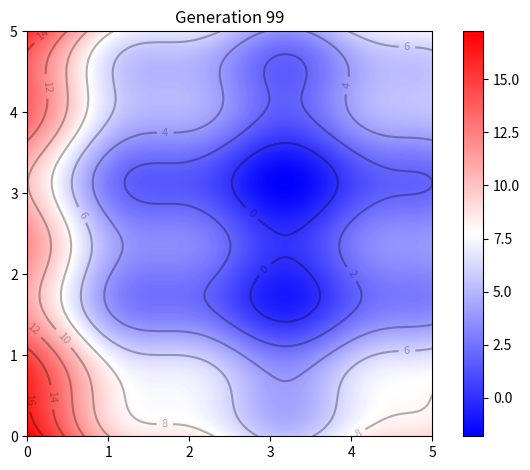

The script that saved this image:
import numpy as np
from numpy.typing import NDArray
from typing import Callable, List, Tuple
import matplotlib.pyplot as plt
import time


def selection(k: int, scores: NDArray[float]) -> int:
    """
    Selects the chromosome yielding the largest score from a random set of k chromosomes.
    :param k: The length of the subset of scores to select from
    :param scores: The list of population scores
    :return: The index corresponding to the largest selected scores
    """
    # Select k random scores (by index)
    selected = np.random.randint(0, len(scores), k)
    return selected[np.argmax([scores[x] for x in selected])]


def crossover(c1: NDArray[int], c2: NDArray[int]) -> Tuple[NDArray[int], NDArray[int]]:
    """
    Performs a crossover on two given chromosomes.
    :param c1: The first chromosome
    :param c2: The second chromosome
    :return: A tuple containing the two crossed-over chromosomes
    """
    # Null check
    if c2 is None:
        return c1, c2

    cross_pt = np.random.randint(1, len(c1)-1)

    crossed1 = np.concatenate((c1[:cross_pt], c2[cross_pt:]))
    crossed2 = np.concatenate((c2[:cross_pt], c1[cross_pt:]))

    return crossed1, crossed2


def mutate(c: NDArray[int]) -> NDArray[int]:
    """
    Mutates a random bit on the given chromosome.
    :param c: The chromosome to mutate
    """
    if c is None:
        return

    # for x in range(2):
    #     idx = np.random.randint(x*len(c)/2, (x+1)*len(c)/2)
    #     c[idx] = 1 - c[idx]

    idx = np.random.randint(len(c))
    c[idx] = 1 - c[idx]


def f_coord(x: float, y: float) -> float:
    return (x-3.14)**2 + (y-2.72)**2 + np.sin(3*x+1.41) + np.sin(4*y-1.73)


def f(p: Tuple[float, float]) -> float:
    return f_coord(p[0], p[1])


def decode(bitstring: List[int]) -> Tuple[float, float]:
    bounds = [[0.0, 5.0], [0.0, 5.0]]
    coords = []
    max_16 = 2**16 - 1
    for i in range(2):
        var_string = ''.join([str(x) for x in bitstring[i * 16: (i + 1) * 16]])
        # This will take the var string, an arbitrary 16-bit binary string, parse it as a 16-bit integer and scale it down into our bounds.
        var = bounds[i][0] + ((float(int(var_string, 2)) / max_16) * (bounds[i][1] - bounds[i][0]))
        coords.append(var)

    return coords[0], coords[1]


def encode(p: NDArray) -> NDArray[int]:
    x_bits = format(int((p[0] / 5.0) * (2**16 - 1)), '016b')
    y_bits = format(int((p[1] / 5.0) * (2**16 - 1)), '016b')
    bits = x_bits + y_bits
    bits = [int(bit) for bit in bits]

    return np.asarray(bits)


# t = (1.25135, 1.25135)
# t_b = np.random.randint(2, size=32)
# # print(f't: {t}')
# print('t_b:' + str(t_b))
#
# t_enc = encode(t)
# t_b_dec = decode(t_b)
#
# # print('t_enc: ' + str(t_enc))
# print('t_b_dec: ' + str(t_b_dec))
#
# t_redec = decode(t_enc)
# t_b_reenc = encode(t_b_dec)
#
# # print(f't_redec: ({t_redec})')
# print('t_b_reenc: ' + str(t_b_reenc))
# print('t_b_redec: ' + str(decode(t_b_reenc)))
# print(all(t_b_reenc == t_b))
# print(str(t_b))
# print(str(t_b_reenc))

class HGAPSO:
    def __init__(self):
        # hyperparameters
        self.pop_size = 40
        self.k = 3
        self.p_c = 0.7
        self.p_m = 0.1
        self.c1 = 0.1
        self.c2 = 0.1
        self.w = 0.8

        # initialize population
        self.particles = np.random.randint(2, size=(self.pop_size, 32))  # in bitstrings
        self.vels = np.random.randn(self.pop_size, 2) * 0.1  # in numbers
        self.scores = np.asarray([f(decode(particle)) for particle in self.particles])

        self.pbest = self.particles.copy()
        self.pbest_scores = np.asarray([f(decode(pbesti)) for pbesti in self.pbest])

        self.gbest = self.pbest[np.argmin(self.pbest_scores)]
        self.gbest_score = f(decode(self.gbest))

        self.gen = 0

    def iterate(self):
        # Select the best-performing half of the particles
        elite_ind = np.argpartition(self.scores, int(self.pop_size/2))[:int(self.pop_size/2)]
        elites = self.particles[elite_ind]
        elite_vels = self.vels[elite_ind]
        elite_pbest = self.pbest[elite_ind]
        elite_pbest_dec = np.asarray([decode(pbest) for pbest in elite_pbest])

        # Decode the elite particles in order to enhance them
        elites = np.asarray([decode(elite) for elite in elites])

        # Update vels via the formula:self.
        # Vi(t+1) = w*Vi(t) + c1r1*(pbesti - Xi(t)) + c2r2(gbest - Xi(t))
        # Where r1 and r2 are random numbers on [0,1), and Xi is the position of the ith elite particle
        r = np.random.rand(2)
        elite_vels = self.w * elite_vels + self.c1 * r[0] * (elite_pbest_dec - elites) + self.c2 * r[1] * (decode(self.gbest) - elites)
        # Enhance elites with new velocities
        elites += elite_vels
        np.clip(elites, 0.0, 5.0)

        # Calculate scores of the enhanced elites and update elite pbests
        elite_scores = np.asarray([f(elite) for elite in elites])
        for j in range(len(elites)):
            if elite_scores[j] < f(elite_pbest_dec[j]):
                elite_pbest[j] = encode(elites[j])

        # elite_pbest = np.asarray([encode(elites[i]) if elite_scores[i] > self.pbest_scores[elite_ind[i]] else elite_pbest[i] for i in range(len(elites))])

        # Now do genetic algorithm segment with the elites as the parents
        # The first pop_size/2 members of the next generation will be the enhanced elites of the previous generation
        # The second pop_size/2 members of the next generation will be the offspring of the enhanced elites of the previous generation
        # Offspring of elites should have their velocities set to 0 and their pbests set to their current positions
        # Select parents via tournament selection
        parents = elites.copy()[np.asarray([selection(self.k, elite_scores) for _ in range(len(elites))])]
        offspring = np.empty((int(self.pop_size/2), 32), dtype=np.int8)
        offspring_vels = np.zeros((int(self.pop_size/2), 2))
        for i in range(0, len(parents), 2):
            cross1 = encode(parents[i])
            cross2 = None if i+1 >= len(parents) else encode(parents[i+1])

            if np.random.rand() < self.p_c:
                cross1, cross2 = crossover(cross1, cross2)

            if np.random.rand() < self.p_m:
                mutate(cross1)

            if np.random.rand() < self.p_m:
                mutate(cross2)

            offspring[i] = cross1
            if cross2 is not None:
                offspring[i+1] = cross2

        # Calculate scores of offspring
        offspring_scores = np.asarray([f(decode(child)) for child in offspring])
        offspring_pbest = offspring.copy()

        # Re-encode the elites
        elites = np.asarray([encode(elite) for elite in elites])

        # Now we have our elites and our offspring, so join them and overwrite the previous generation with the new generation
        self.particles = np.concatenate((elites, offspring))
        self.vels = np.concatenate((elite_vels, offspring_vels))

        # Update pbests and gbest
        self.pbest = np.concatenate((elite_pbest, offspring_pbest))
        self.pbest_scores = np.asarray([f(decode(pbesti)) for pbesti in self.pbest])

        potential_gbest = self.pbest[np.argmin(self.pbest_scores)]
        self.gbest = potential_gbest if f(decode(potential_gbest)) < self.gbest_score else self.gbest
        self.gbest_score = f(decode(self.gbest))

        self.gen += 1


# visualization setup
fig, ax = plt.subplots()
fig.set_tight_layout(True)
graph_x, graph_y = np.array(np.meshgrid(np.linspace(0, 5, 1000), np.linspace(0, 5, 1000)))
graph_z = f_coord(graph_x, graph_y)
img = ax.imshow(graph_z, extent=[0, 5, 0, 5], origin='lower', cmap='bwr')
fig.colorbar(img, ax=ax)
contours = ax.contour(graph_x, graph_y, graph_z, 10, colors='black', alpha=0.3)
ax.clabel(contours, inline=True, fontsize=8, fmt='%.0f')

alg = HGAPSO()

plt.ion()

plt.show()

for i in range(100):
    ax.set_title(f'Generation {i}')

    particles_dec = np.asarray([decode(particle) for particle in alg.particles])
    vels = alg.vels
    gbest = decode(alg.gbest)
    particles_plot = ax.scatter(particles_dec[:, 0], particles_dec[:, 1], marker='o', color='black')
    vels_plot = ax.quiver(particles_dec[:, 0], particles_dec[:, 1], vels[:, 0], vels[:, 1], color='green', width=0.005, angles='xy', scale_units='xy', scale=1)
    gbest_plot = plt.scatter(gbest[0], gbest[1], marker='*', s=100, color='purple', alpha=0.5)

    fig.canvas.draw()
    fig.canvas.flush_events()

    # time.sleep(0.2)

    particles_plot.remove()
    vels_plot.remove()
    gbest_plot.remove()

    alg.iterate()

print(f'HGAPSO found best solution at ({gbest[0]}, {gbest[1]})')